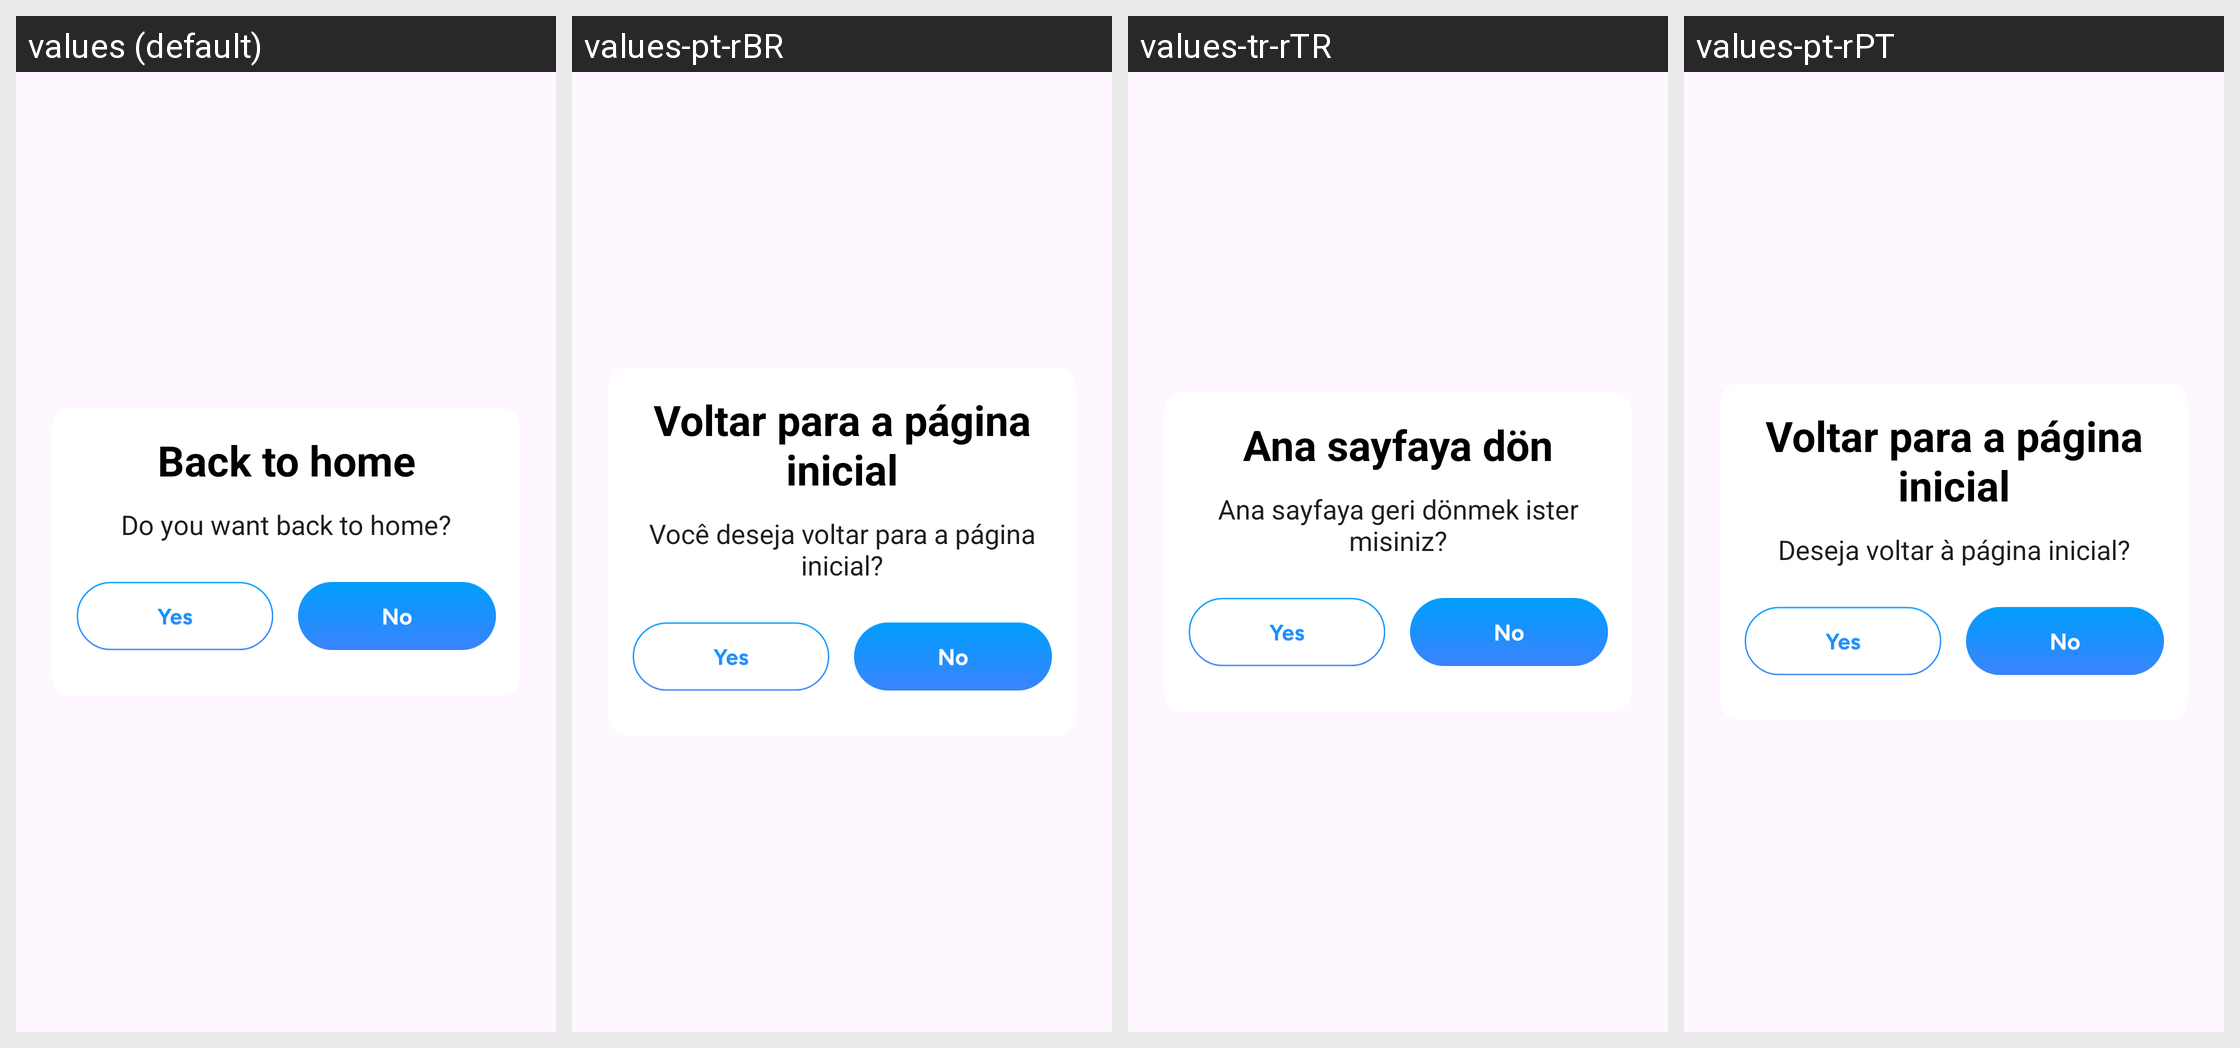

This grid shows one Android layout under several languages. Give, for every string resource on the screen, its name, the default text and each shown locale's text.
Android screen res/layout/dialog_exit.xml rendered under 4 locales, left to right: values (default), values-pt-rBR, values-tr-rTR, values-pt-rPT. Device: Nexus 5 (rendered at 1080×1920; each locale shown at half size, 540×960, under a caption strip naming it); theme Theme.CollageImage.
Other locales in the repository, not shown: values-ar-rSA, values-bn-rBD, values-de-rDE, values-en-rGB, values-es-rES, values-fr-rFR, values-hi-rIN, values-id-rID, values-in-rID, values-ja-rJP, values-ko-rKR, values-ru-rRU, values-zh-rCN, values-zh-rTW.
Strings drawn on this screen, with the default value and each locale's value (text and hints the layout hard-codes, and strings that could not be matched under every locale, appear in the picture but are not listed):

backtohome
  values: Back to home
  values-pt-rBR: Voltar para a página inicial
  values-tr-rTR: Ana sayfaya dön
  values-pt-rPT: Voltar para a página inicial

Dywtbh
  values: Do you want back to home?
  values-pt-rBR: Você deseja voltar para a página inicial?
  values-tr-rTR: Ana sayfaya geri dönmek ister misiniz?
  values-pt-rPT: Deseja voltar à página inicial?
